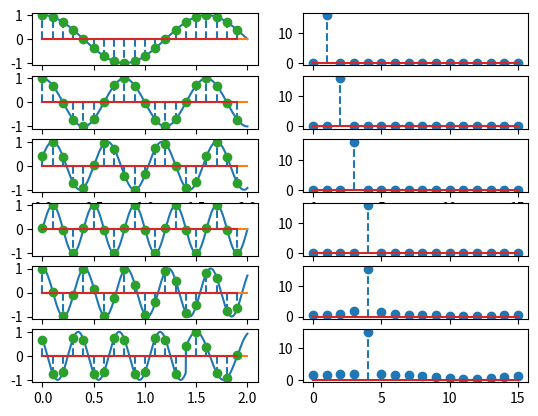

This chart was generated by the following Python code:
# -*- coding: utf-8 -*-

import math
import numpy as np
import matplotlib.pyplot as plt

T = 1.6
ND = 1000
nn = np.arange(0, ND+1, 1)
ts = 0.002
tt = nn*ts  #时间间隔
Ts = 0.1    #连续时间的采样周期
M = int(np.round(Ts/ts))
nns = np.arange(1, ND+1, M)
tts = (nns-1)*ts
ks = np.array([1, 2, 3, 4, 3.9, 4])
tds = np.array([0, 0, 0.1, 0.1, 0, 0.15])
K = len(ks)

x = np.zeros((K, (ND+1)), dtype=complex)

for i in range(K):
    k = ks[i]
    td = tds[i]
    x[i, :] = np.exp(1j*2*np.pi*k*(tt - td)/T)
    if i == 5:
        x[i, :] = np.concatenate((x[i, 301:], x[i-3, 0:301]))
    plt.subplot(K,2,2*i+1)
    plt.plot(tt, np.real(x[i, :]))
    plt.plot((tt[0], tt[-1]), (0,0))
    plt.stem(tts, np.real(x[i, nns]), linefmt='--')

N = int(np.round(T/Ts))

xn = x[:, nns[0:N]-1]
np.set_printoptions(suppress=True, precision=2, floatmode='fixed')
print((xn@xn.conj().transpose())/N)
Xk = np.fft.fft(xn[0:N])
kk = np.arange(0, N, 1)
for i in range(K):
    k = ks[i]
    td = tds[i]
    plt.subplot(K, 2, 2 * i + 2)
    plt.stem(kk, np.abs(Xk[i, :]), linefmt='--')

plt.show()